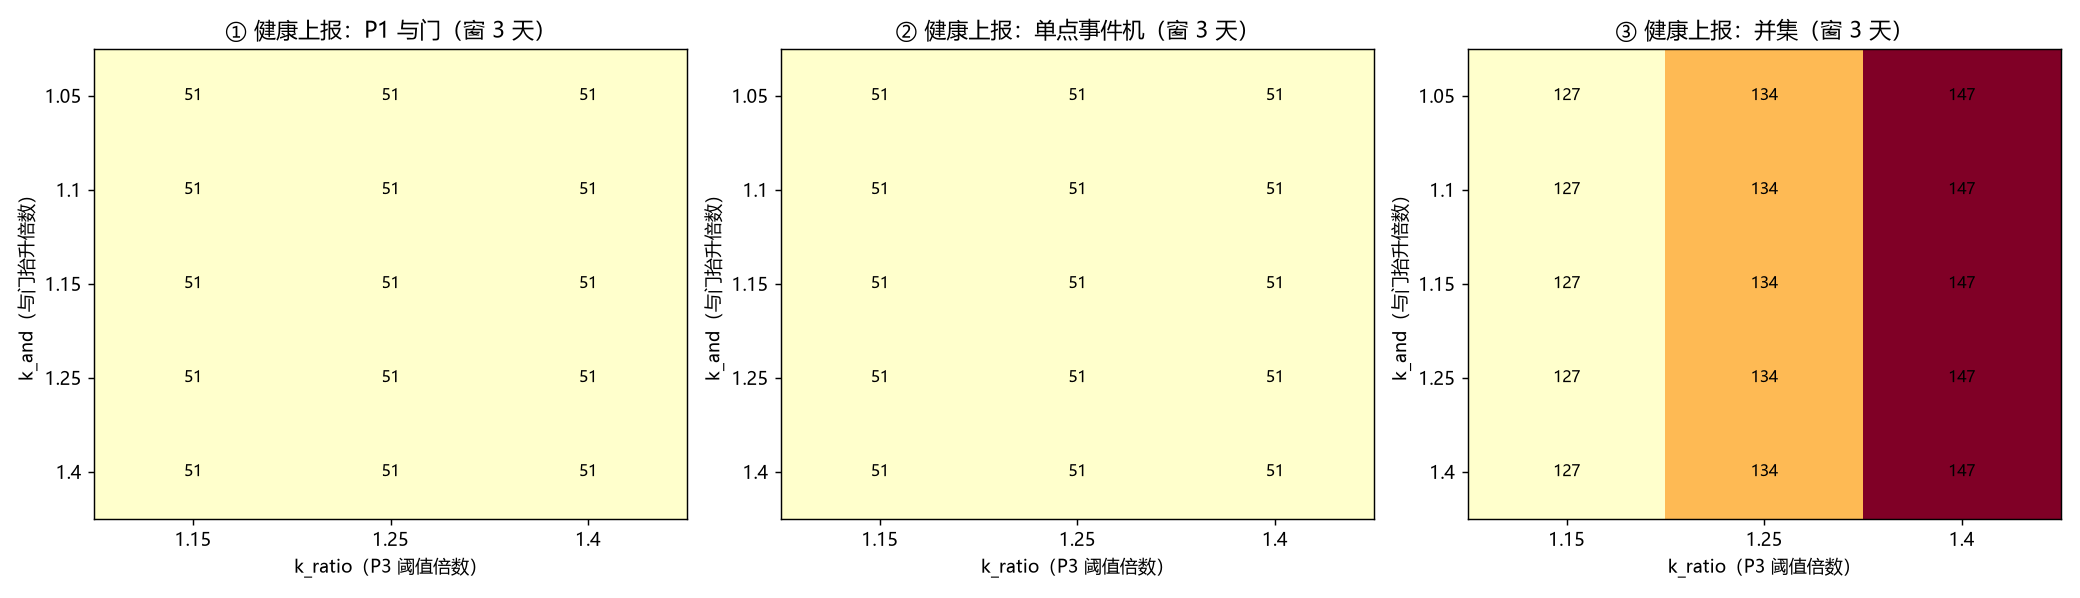

The data file committed next to this chart (first rows):
窗天, k_and, k_ratio, 健康_单点, 健康_比值段, 健康_并集, 健康_P1与门, 健康_P1与门_非暴雨, 检出数_单点, 检出数_比值, 检出数_并集, 检出数_P1与门, 延迟中位_单点, 延迟中位_并集, 延迟中位_P1
1, 1.05, 1.15, 51, 133, 184, 51, 34, 12, 12, 12, 12, 20.3, 20.3, 20.3
1, 1.1, 1.15, 51, 133, 184, 51, 34, 12, 12, 12, 12, 20.3, 20.3, 20.3
1, 1.15, 1.15, 51, 133, 184, 51, 34, 12, 12, 12, 12, 20.3, 20.3, 20.3
1, 1.25, 1.15, 51, 133, 184, 51, 34, 12, 12, 12, 12, 20.3, 20.3, 20.3
1, 1.4, 1.15, 51, 133, 184, 51, 34, 12, 12, 12, 12, 20.3, 20.3, 20.3
1, 1.05, 1.25, 51, 150, 201, 51, 34, 12, 12, 12, 12, 20.3, 20.3, 20.3
1, 1.1, 1.25, 51, 150, 201, 51, 34, 12, 12, 12, 12, 20.3, 20.3, 20.3
1, 1.15, 1.25, 51, 150, 201, 51, 34, 12, 12, 12, 12, 20.3, 20.3, 20.3
1, 1.25, 1.25, 51, 150, 201, 51, 34, 12, 12, 12, 12, 20.3, 20.3, 20.3
1, 1.4, 1.25, 51, 150, 201, 51, 34, 12, 12, 12, 12, 20.3, 20.3, 20.3
1, 1.05, 1.4, 51, 150, 201, 51, 34, 12, 12, 12, 12, 20.3, 20.3, 20.3
1, 1.1, 1.4, 51, 150, 201, 51, 34, 12, 12, 12, 12, 20.3, 20.3, 20.3
1, 1.15, 1.4, 51, 150, 201, 51, 34, 12, 12, 12, 12, 20.3, 20.3, 20.3
1, 1.25, 1.4, 51, 150, 201, 51, 34, 12, 12, 12, 12, 20.3, 20.3, 20.3
1, 1.4, 1.4, 51, 150, 201, 51, 34, 12, 12, 12, 12, 20.3, 20.3, 20.3
3, 1.05, 1.15, 51, 76, 127, 51, 34, 12, 12, 12, 12, 20.3, 20.3, 20.3
3, 1.1, 1.15, 51, 76, 127, 51, 34, 12, 12, 12, 12, 20.3, 20.3, 20.3
3, 1.15, 1.15, 51, 76, 127, 51, 34, 12, 12, 12, 12, 20.3, 20.3, 20.3
3, 1.25, 1.15, 51, 76, 127, 51, 34, 12, 12, 12, 12, 20.3, 20.3, 20.3
3, 1.4, 1.15, 51, 76, 127, 51, 34, 12, 12, 12, 12, 20.3, 20.3, 20.3
3, 1.05, 1.25, 51, 83, 134, 51, 34, 12, 12, 12, 12, 20.3, 20.3, 20.3
3, 1.1, 1.25, 51, 83, 134, 51, 34, 12, 12, 12, 12, 20.3, 20.3, 20.3
3, 1.15, 1.25, 51, 83, 134, 51, 34, 12, 12, 12, 12, 20.3, 20.3, 20.3
3, 1.25, 1.25, 51, 83, 134, 51, 34, 12, 12, 12, 12, 20.3, 20.3, 20.3
3, 1.4, 1.25, 51, 83, 134, 51, 34, 12, 12, 12, 12, 20.3, 20.3, 20.3
3, 1.05, 1.4, 51, 96, 147, 51, 34, 12, 12, 12, 12, 20.3, 20.3, 20.3
3, 1.1, 1.4, 51, 96, 147, 51, 34, 12, 12, 12, 12, 20.3, 20.3, 20.3
3, 1.15, 1.4, 51, 96, 147, 51, 34, 12, 12, 12, 12, 20.3, 20.3, 20.3
3, 1.25, 1.4, 51, 96, 147, 51, 34, 12, 12, 12, 12, 20.3, 20.3, 20.3
3, 1.4, 1.4, 51, 96, 147, 51, 34, 12, 12, 12, 12, 20.3, 20.3, 20.3
5, 1.05, 1.15, 51, 87, 138, 51, 34, 12, 12, 12, 12, 20.3, 20.3, 20.3
5, 1.1, 1.15, 51, 87, 138, 51, 34, 12, 12, 12, 12, 20.3, 20.3, 20.3
5, 1.15, 1.15, 51, 87, 138, 50, 33, 12, 12, 12, 12, 20.3, 20.3, 20.3
5, 1.25, 1.15, 51, 87, 138, 50, 33, 12, 12, 12, 12, 20.3, 20.3, 20.3
5, 1.4, 1.15, 51, 87, 138, 49, 33, 12, 12, 12, 12, 20.3, 20.3, 20.3
5, 1.05, 1.25, 51, 62, 113, 51, 34, 12, 12, 12, 12, 20.3, 20.3, 20.3
5, 1.1, 1.25, 51, 62, 113, 51, 34, 12, 12, 12, 12, 20.3, 20.3, 20.3
5, 1.15, 1.25, 51, 62, 113, 50, 33, 12, 12, 12, 12, 20.3, 20.3, 20.3
5, 1.25, 1.25, 51, 62, 113, 50, 33, 12, 12, 12, 12, 20.3, 20.3, 20.3
5, 1.4, 1.25, 51, 62, 113, 49, 33, 12, 12, 12, 12, 20.3, 20.3, 20.3
5, 1.05, 1.4, 51, 59, 110, 51, 34, 12, 12, 12, 12, 20.3, 20.3, 20.3
5, 1.1, 1.4, 51, 59, 110, 51, 34, 12, 12, 12, 12, 20.3, 20.3, 20.3
5, 1.15, 1.4, 51, 59, 110, 50, 33, 12, 12, 12, 12, 20.3, 20.3, 20.3
5, 1.25, 1.4, 51, 59, 110, 50, 33, 12, 12, 12, 12, 20.3, 20.3, 20.3
5, 1.4, 1.4, 51, 59, 110, 49, 33, 12, 12, 12, 12, 20.3, 20.3, 20.3
